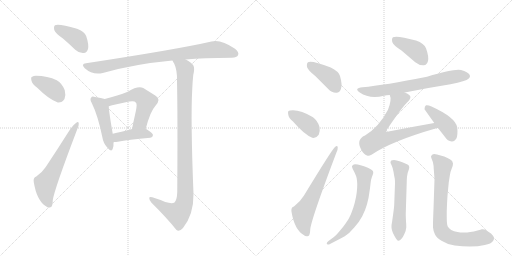
t = 0.00 s
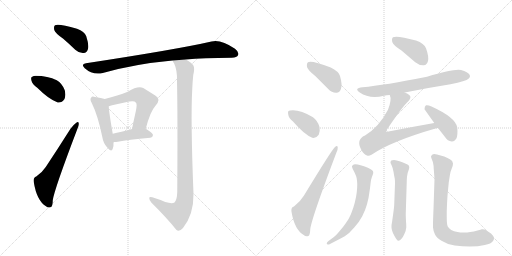
t = 2.58 s
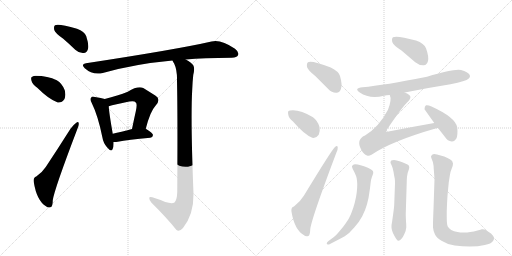
t = 5.15 s
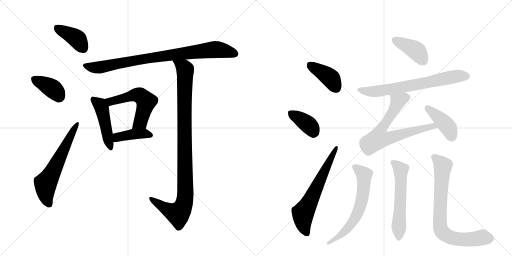
t = 7.72 s
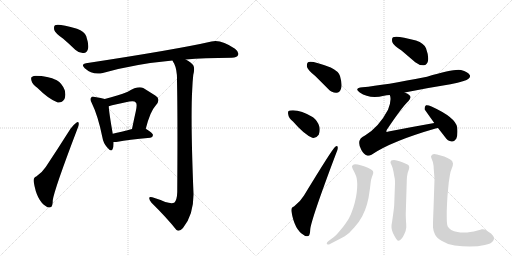
t = 10.30 s
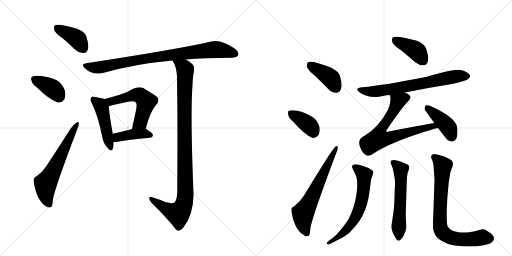
t = 12.87 s

The animated SVG that drew these frames (rendered in a browser with its animation timeline set to each time). Animation: 18 CSS @keyframes rules; one cycle of 12.87 s.

<svg version="1.1" viewBox="0 0 2048 1024" xmlns="http://www.w3.org/2000/svg">
  <g stroke="lightgray" stroke-dasharray="1,1" stroke-width="1" transform="scale(4, 4)">
    <line x1="0" y1="0" x2="256" y2="256"></line>
    <line x1="256" y1="0" x2="0" y2="256"></line>
    <line x1="128" y1="0" x2="128" y2="256"></line>
    <line x1="0" y1="128" x2="256" y2="128"></line>
    <line x1="256" y1="0" x2="512" y2="256"></line>
    <line x1="512" y1="0" x2="256" y2="256"></line>
    <line x1="384" y1="0" x2="384" y2="256"></line>
    <line x1="256" y1="128" x2="512" y2="128"></line>
  </g>
<g transform="scale(1, -1) translate(0, -850)">
   <style type="text/css">
    @keyframes keyframes0 {
      from {
       stroke: black;
       stroke-dashoffset: 394;
       stroke-width: 128;
       }
       56% {
       animation-timing-function: step-end;
       stroke: black;
       stroke-dashoffset: 0;
       stroke-width: 128;
       }
       to {
       stroke: black;
       stroke-width: 1024;
       }
       }
       #make-me-a-hanzi-animation-0 {
         animation: keyframes0 0.570638s both;
         animation-delay: 0.000000s;
         animation-timing-function: linear;
       }
    @keyframes keyframes1 {
      from {
       stroke: black;
       stroke-dashoffset: 381;
       stroke-width: 128;
       }
       55% {
       animation-timing-function: step-end;
       stroke: black;
       stroke-dashoffset: 0;
       stroke-width: 128;
       }
       to {
       stroke: black;
       stroke-width: 1024;
       }
       }
       #make-me-a-hanzi-animation-1 {
         animation: keyframes1 0.560059s both;
         animation-delay: 0.570638s;
         animation-timing-function: linear;
       }
    @keyframes keyframes2 {
      from {
       stroke: black;
       stroke-dashoffset: 609;
       stroke-width: 128;
       }
       66% {
       animation-timing-function: step-end;
       stroke: black;
       stroke-dashoffset: 0;
       stroke-width: 128;
       }
       to {
       stroke: black;
       stroke-width: 1024;
       }
       }
       #make-me-a-hanzi-animation-2 {
         animation: keyframes2 0.745605s both;
         animation-delay: 1.130697s;
         animation-timing-function: linear;
       }
    @keyframes keyframes3 {
      from {
       stroke: black;
       stroke-dashoffset: 863;
       stroke-width: 128;
       }
       74% {
       animation-timing-function: step-end;
       stroke: black;
       stroke-dashoffset: 0;
       stroke-width: 128;
       }
       to {
       stroke: black;
       stroke-width: 1024;
       }
       }
       #make-me-a-hanzi-animation-3 {
         animation: keyframes3 0.952311s both;
         animation-delay: 1.876302s;
         animation-timing-function: linear;
       }
    @keyframes keyframes4 {
      from {
       stroke: black;
       stroke-dashoffset: 465;
       stroke-width: 128;
       }
       60% {
       animation-timing-function: step-end;
       stroke: black;
       stroke-dashoffset: 0;
       stroke-width: 128;
       }
       to {
       stroke: black;
       stroke-width: 1024;
       }
       }
       #make-me-a-hanzi-animation-4 {
         animation: keyframes4 0.628418s both;
         animation-delay: 2.828613s;
         animation-timing-function: linear;
       }
    @keyframes keyframes5 {
      from {
       stroke: black;
       stroke-dashoffset: 548;
       stroke-width: 128;
       }
       64% {
       animation-timing-function: step-end;
       stroke: black;
       stroke-dashoffset: 0;
       stroke-width: 128;
       }
       to {
       stroke: black;
       stroke-width: 1024;
       }
       }
       #make-me-a-hanzi-animation-5 {
         animation: keyframes5 0.695964s both;
         animation-delay: 3.457031s;
         animation-timing-function: linear;
       }
    @keyframes keyframes6 {
      from {
       stroke: black;
       stroke-dashoffset: 408;
       stroke-width: 128;
       }
       57% {
       animation-timing-function: step-end;
       stroke: black;
       stroke-dashoffset: 0;
       stroke-width: 128;
       }
       to {
       stroke: black;
       stroke-width: 1024;
       }
       }
       #make-me-a-hanzi-animation-6 {
         animation: keyframes6 0.582031s both;
         animation-delay: 4.152995s;
         animation-timing-function: linear;
       }
    @keyframes keyframes7 {
      from {
       stroke: black;
       stroke-dashoffset: 1018;
       stroke-width: 128;
       }
       77% {
       animation-timing-function: step-end;
       stroke: black;
       stroke-dashoffset: 0;
       stroke-width: 128;
       }
       to {
       stroke: black;
       stroke-width: 1024;
       }
       }
       #make-me-a-hanzi-animation-7 {
         animation: keyframes7 1.078451s both;
         animation-delay: 4.735026s;
         animation-timing-function: linear;
       }
    @keyframes keyframes8 {
      from {
       stroke: black;
       stroke-dashoffset: 401;
       stroke-width: 128;
       }
       57% {
       animation-timing-function: step-end;
       stroke: black;
       stroke-dashoffset: 0;
       stroke-width: 128;
       }
       to {
       stroke: black;
       stroke-width: 1024;
       }
       }
       #make-me-a-hanzi-animation-8 {
         animation: keyframes8 0.576335s both;
         animation-delay: 5.813477s;
         animation-timing-function: linear;
       }
    @keyframes keyframes9 {
      from {
       stroke: black;
       stroke-dashoffset: 378;
       stroke-width: 128;
       }
       55% {
       animation-timing-function: step-end;
       stroke: black;
       stroke-dashoffset: 0;
       stroke-width: 128;
       }
       to {
       stroke: black;
       stroke-width: 1024;
       }
       }
       #make-me-a-hanzi-animation-9 {
         animation: keyframes9 0.557617s both;
         animation-delay: 6.389811s;
         animation-timing-function: linear;
       }
    @keyframes keyframes10 {
      from {
       stroke: black;
       stroke-dashoffset: 632;
       stroke-width: 128;
       }
       67% {
       animation-timing-function: step-end;
       stroke: black;
       stroke-dashoffset: 0;
       stroke-width: 128;
       }
       to {
       stroke: black;
       stroke-width: 1024;
       }
       }
       #make-me-a-hanzi-animation-10 {
         animation: keyframes10 0.764323s both;
         animation-delay: 6.947428s;
         animation-timing-function: linear;
       }
    @keyframes keyframes11 {
      from {
       stroke: black;
       stroke-dashoffset: 402;
       stroke-width: 128;
       }
       57% {
       animation-timing-function: step-end;
       stroke: black;
       stroke-dashoffset: 0;
       stroke-width: 128;
       }
       to {
       stroke: black;
       stroke-width: 1024;
       }
       }
       #make-me-a-hanzi-animation-11 {
         animation: keyframes11 0.577148s both;
         animation-delay: 7.711751s;
         animation-timing-function: linear;
       }
    @keyframes keyframes12 {
      from {
       stroke: black;
       stroke-dashoffset: 689;
       stroke-width: 128;
       }
       69% {
       animation-timing-function: step-end;
       stroke: black;
       stroke-dashoffset: 0;
       stroke-width: 128;
       }
       to {
       stroke: black;
       stroke-width: 1024;
       }
       }
       #make-me-a-hanzi-animation-12 {
         animation: keyframes12 0.810710s both;
         animation-delay: 8.288900s;
         animation-timing-function: linear;
       }
    @keyframes keyframes13 {
      from {
       stroke: black;
       stroke-dashoffset: 701;
       stroke-width: 128;
       }
       70% {
       animation-timing-function: step-end;
       stroke: black;
       stroke-dashoffset: 0;
       stroke-width: 128;
       }
       to {
       stroke: black;
       stroke-width: 1024;
       }
       }
       #make-me-a-hanzi-animation-13 {
         animation: keyframes13 0.820475s both;
         animation-delay: 9.099609s;
         animation-timing-function: linear;
       }
    @keyframes keyframes14 {
      from {
       stroke: black;
       stroke-dashoffset: 412;
       stroke-width: 128;
       }
       57% {
       animation-timing-function: step-end;
       stroke: black;
       stroke-dashoffset: 0;
       stroke-width: 128;
       }
       to {
       stroke: black;
       stroke-width: 1024;
       }
       }
       #make-me-a-hanzi-animation-14 {
         animation: keyframes14 0.585286s both;
         animation-delay: 9.920085s;
         animation-timing-function: linear;
       }
    @keyframes keyframes15 {
      from {
       stroke: black;
       stroke-dashoffset: 639;
       stroke-width: 128;
       }
       68% {
       animation-timing-function: step-end;
       stroke: black;
       stroke-dashoffset: 0;
       stroke-width: 128;
       }
       to {
       stroke: black;
       stroke-width: 1024;
       }
       }
       #make-me-a-hanzi-animation-15 {
         animation: keyframes15 0.770020s both;
         animation-delay: 10.505371s;
         animation-timing-function: linear;
       }
    @keyframes keyframes16 {
      from {
       stroke: black;
       stroke-dashoffset: 578;
       stroke-width: 128;
       }
       65% {
       animation-timing-function: step-end;
       stroke: black;
       stroke-dashoffset: 0;
       stroke-width: 128;
       }
       to {
       stroke: black;
       stroke-width: 1024;
       }
       }
       #make-me-a-hanzi-animation-16 {
         animation: keyframes16 0.720378s both;
         animation-delay: 11.275391s;
         animation-timing-function: linear;
       }
    @keyframes keyframes17 {
      from {
       stroke: black;
       stroke-dashoffset: 770;
       stroke-width: 128;
       }
       71% {
       animation-timing-function: step-end;
       stroke: black;
       stroke-dashoffset: 0;
       stroke-width: 128;
       }
       to {
       stroke: black;
       stroke-width: 1024;
       }
       }
       #make-me-a-hanzi-animation-17 {
         animation: keyframes17 0.876628s both;
         animation-delay: 11.995768s;
         animation-timing-function: linear;
       }
</style>
<path d="M 253 695 Q 275 676 301 651 Q 317 636 335 638 Q 347 639 352 654 Q 356 672 345 705 Q 338 724 308 735 Q 233 757 220 749 Q 214 745 217 730 Q 221 717 253 695 Z" fill="lightgray"></path> 
<path d="M 149 499 Q 195 453 231 440 Q 249 439 258 454 Q 264 470 259 489 Q 249 516 227 529 Q 191 547 143 547 Q 134 547 129 543 Q 122 542 126 527 Q 129 514 149 499 Z" fill="lightgray"></path> 
<path d="M 145 144 Q 132 140 135 122 Q 147 47 184 25 Q 191 18 202 21 Q 211 22 211 49 Q 217 92 309 333 Q 316 349 315 356 Q 314 366 305 359 Q 295 352 282 335 Q 230 253 183 182 Q 171 163 145 144 Z" fill="lightgray"></path> 
<path d="M 743 612 Q 813 618 927 619 Q 948 620 952 629 Q 958 641 940 655 Q 883 694 846 684 Q 711 653 344 597 Q 322 594 339 577 Q 370 549 411 558 Q 537 594 690 608 L 743 612 Z" fill="lightgray"></path> 
<path d="M 419 454 Q 406 458 380 462 Q 368 466 365 460 Q 358 454 367 438 Q 392 387 409 303 Q 413 278 428 261 Q 446 239 451 255 Q 455 265 454 282 L 451 315 Q 436 400 435 425 C 433 450 433 450 419 454 Z" fill="lightgray"></path> 
<path d="M 583 335 Q 601 405 622 427 Q 646 454 621 468 Q 602 480 573 498 Q 552 508 511 483 Q 472 467 419 454 C 390 447 406 417 435 425 Q 457 432 517 444 Q 538 448 543 440 Q 550 436 543 404 Q 536 373 528 334 C 522 305 575 306 583 335 Z" fill="lightgray"></path> 
<path d="M 454 282 Q 461 281 471 283 Q 511 292 601 299 Q 611 300 612 310 Q 612 317 583 335 C 568 345 557 342 528 334 Q 483 322 451 315 C 422 309 424 284 454 282 Z" fill="lightgray"></path> 
<path d="M 661 42 Q 639 52 609 61 Q 597 65 597 58 Q 596 51 606 39 Q 667 -21 705 -69 Q 717 -79 732 -62 Q 775 -8 774 75 Q 762 372 769 494 Q 770 522 773 550 Q 780 578 773 589 Q 766 599 743 612 C 718 628 677 635 690 608 Q 691 604 697 595 Q 709 570 708 527 Q 711 391 709 82 Q 708 51 698 40 Q 688 34 661 42 Z" fill="lightgray"></path> 
<path d="M 1262 545 L 1313 494 Q 1328 478 1346 479 Q 1359 480 1364 495 Q 1370 511 1360 546 Q 1354 565 1323 580 Q 1245 610 1232 601 Q 1226 597 1228 582 Q 1232 569 1262 545 Z" fill="lightgray"></path> 
<path d="M 1172 364 Q 1217 312 1249 299 Q 1265 296 1275 311 Q 1281 324 1278 342 Q 1271 367 1252 381 Q 1197 414 1160 408 Q 1157 408 1157 407 Q 1150 406 1153 392 Q 1154 379 1172 364 Z" fill="lightgray"></path> 
<path d="M 1176 24 Q 1163 21 1166 3 Q 1178 -69 1215 -90 Q 1222 -97 1233 -94 Q 1240 -93 1241 -67 Q 1245 -27 1345 238 Q 1352 254 1351 260 Q 1350 270 1341 263 Q 1329 254 1216 68 Q 1203 46 1176 24 Z" fill="lightgray"></path> 
<path d="M 1606 648 L 1661 601 Q 1677 588 1695 589 Q 1708 590 1712 606 Q 1716 624 1704 657 Q 1697 676 1664 688 Q 1588 709 1572 701 Q 1566 697 1569 682 Q 1573 669 1606 648 Z" fill="lightgray"></path> 
<path d="M 1619 480 Q 1707 498 1802 513 Q 1865 526 1874 535 Q 1883 542 1879 550 Q 1872 562 1844 570 Q 1817 576 1708 543 Q 1537 509 1450 501 Q 1414 497 1439 480 Q 1478 453 1536 467 Q 1546 470 1559 470 L 1619 480 Z" fill="lightgray"></path> 
<path d="M 1737 358 Q 1646 342 1554 324 Q 1547 321 1545 324 Q 1544 325 1548 332 Q 1609 423 1634 446 Q 1647 461 1638 469 Q 1632 476 1619 480 C 1592 493 1553 499 1559 470 Q 1568 452 1552 411 Q 1516 342 1460 308 Q 1423 292 1445 251 Q 1455 232 1468 228 Q 1475 225 1486 231 Q 1565 285 1742 336 Q 1746 337 1752 338 C 1781 345 1767 363 1737 358 Z" fill="lightgray"></path> 
<path d="M 1752 338 L 1780 302 Q 1790 286 1807 284 Q 1817 283 1825 295 Q 1832 308 1829 340 Q 1823 380 1726 424 Q 1711 431 1704 429 Q 1698 426 1698 413 L 1737 358 L 1752 338 Z" fill="lightgray"></path> 
<path d="M 1314 -114 Q 1307 -119 1307 -123 Q 1307 -125 1308 -126 Q 1310 -128 1313 -128 Q 1316 -128 1320 -126 L 1345 -113 Q 1359 -106 1379 -95 Q 1397 -84 1417 -60 Q 1437 -38 1449 -15 Q 1461 8 1468 33 Q 1475 58 1477 77 Q 1480 96 1482 114 Q 1483 131 1488 143 Q 1493 156 1493 158 Q 1493 162 1492 165 Q 1491 169 1481 174 Q 1473 180 1459 184 Q 1447 189 1431 192 Q 1425 193 1421 193 Q 1417 193 1415 192 Q 1411 190 1408 186 L 1408 184 Q 1408 179 1413 170 Q 1419 159 1423 149 Q 1428 138 1429 114 Q 1429 98 1427 81 Q 1425 63 1419 39 Q 1413 16 1404 -6 Q 1395 -28 1383 -43 Q 1373 -58 1357 -76 Q 1342 -94 1333 -100 L 1314 -114 Z" fill="lightgray"></path> 
<path d="M 1627 124 Q 1627 130 1628 143 Q 1629 157 1634 168 Q 1637 177 1637 180 Q 1637 184 1635 188 Q 1632 192 1621 196 Q 1609 202 1598 205 Q 1587 209 1576 210 Q 1569 210 1565 208 Q 1563 206 1562 202 L 1562 201 Q 1562 197 1566 190 Q 1570 182 1574 163 Q 1577 144 1579 136 Q 1580 128 1580 116 L 1577 35 Q 1577 24 1572 -11 L 1568 -39 Q 1566 -49 1566 -55 L 1566 -59 Q 1566 -66 1569 -74 Q 1571 -83 1578 -94 Q 1588 -113 1593 -113 L 1594 -113 Q 1600 -112 1605 -106 Q 1611 -101 1617 -87 Q 1624 -74 1625 -60 L 1625 -54 Q 1625 -47 1624 -35 Q 1623 -18 1623 -6 L 1627 124 Z" fill="lightgray"></path> 
<path d="M 1738 134 L 1734 14 Q 1732 -32 1732 -50 L 1732 -60 Q 1733 -74 1740 -88 Q 1747 -102 1768 -114 Q 1789 -128 1819 -132 Q 1850 -136 1879 -136 Q 1913 -136 1939 -130 Q 1965 -125 1972 -114 Q 1976 -109 1976 -103 Q 1976 -101 1975 -98 Q 1973 -92 1964 -84 L 1946 -72 Q 1938 -67 1930 -67 L 1927 -67 Q 1925 -68 1910 -72 Q 1895 -77 1881 -78 Q 1867 -80 1860 -80 L 1853 -80 Q 1841 -80 1830 -78 Q 1815 -76 1805 -70 Q 1795 -63 1791 -56 Q 1787 -49 1787 -18 L 1787 6 Q 1789 58 1791 79 L 1795 120 Q 1798 140 1800 152 Q 1802 164 1807 176 Q 1812 188 1812 195 Q 1812 197 1811 199 Q 1811 206 1801 212 Q 1791 218 1777 224 L 1748 232 Q 1742 234 1737 234 Q 1733 234 1730 232 Q 1725 229 1724 224 Q 1724 220 1728 211 Q 1732 202 1733 194 Q 1735 186 1735 174 Q 1736 162 1738 134 Z" fill="lightgray"></path> 
      <clipPath id="make-me-a-hanzi-clip-0">
      <path d="M 253 695 Q 275 676 301 651 Q 317 636 335 638 Q 347 639 352 654 Q 356 672 345 705 Q 338 724 308 735 Q 233 757 220 749 Q 214 745 217 730 Q 221 717 253 695 Z" fill="lightgray"></path>
      </clipPath>
      <path clip-path="url(#make-me-a-hanzi-clip-0)" d="M 226 741 L 311 692 L 332 658 " fill="none" id="make-me-a-hanzi-animation-0" stroke-dasharray="266 532" stroke-linecap="round"></path>

      <clipPath id="make-me-a-hanzi-clip-1">
      <path d="M 149 499 Q 195 453 231 440 Q 249 439 258 454 Q 264 470 259 489 Q 249 516 227 529 Q 191 547 143 547 Q 134 547 129 543 Q 122 542 126 527 Q 129 514 149 499 Z" fill="lightgray"></path>
      </clipPath>
      <path clip-path="url(#make-me-a-hanzi-clip-1)" d="M 134 534 L 206 498 L 235 464 " fill="none" id="make-me-a-hanzi-animation-1" stroke-dasharray="253 506" stroke-linecap="round"></path>

      <clipPath id="make-me-a-hanzi-clip-2">
      <path d="M 145 144 Q 132 140 135 122 Q 147 47 184 25 Q 191 18 202 21 Q 211 22 211 49 Q 217 92 309 333 Q 316 349 315 356 Q 314 366 305 359 Q 295 352 282 335 Q 230 253 183 182 Q 171 163 145 144 Z" fill="lightgray"></path>
      </clipPath>
      <path clip-path="url(#make-me-a-hanzi-clip-2)" d="M 196 33 L 184 63 L 182 115 L 308 352 " fill="none" id="make-me-a-hanzi-animation-2" stroke-dasharray="481 962" stroke-linecap="round"></path>

      <clipPath id="make-me-a-hanzi-clip-3">
      <path d="M 743 612 Q 813 618 927 619 Q 948 620 952 629 Q 958 641 940 655 Q 883 694 846 684 Q 711 653 344 597 Q 322 594 339 577 Q 370 549 411 558 Q 537 594 690 608 L 743 612 Z" fill="lightgray"></path>
      </clipPath>
      <path clip-path="url(#make-me-a-hanzi-clip-3)" d="M 341 587 L 389 579 L 544 610 L 857 652 L 940 635 " fill="none" id="make-me-a-hanzi-animation-3" stroke-dasharray="735 1470" stroke-linecap="round"></path>

      <clipPath id="make-me-a-hanzi-clip-4">
      <path d="M 419 454 Q 406 458 380 462 Q 368 466 365 460 Q 358 454 367 438 Q 392 387 409 303 Q 413 278 428 261 Q 446 239 451 255 Q 455 265 454 282 L 451 315 Q 436 400 435 425 C 433 450 433 450 419 454 Z" fill="lightgray"></path>
      </clipPath>
      <path clip-path="url(#make-me-a-hanzi-clip-4)" d="M 374 452 L 407 417 L 440 260 " fill="none" id="make-me-a-hanzi-animation-4" stroke-dasharray="337 674" stroke-linecap="round"></path>

      <clipPath id="make-me-a-hanzi-clip-5">
      <path d="M 583 335 Q 601 405 622 427 Q 646 454 621 468 Q 602 480 573 498 Q 552 508 511 483 Q 472 467 419 454 C 390 447 406 417 435 425 Q 457 432 517 444 Q 538 448 543 440 Q 550 436 543 404 Q 536 373 528 334 C 522 305 575 306 583 335 Z" fill="lightgray"></path>
      </clipPath>
      <path clip-path="url(#make-me-a-hanzi-clip-5)" d="M 427 452 L 445 445 L 548 470 L 558 469 L 576 454 L 585 444 L 562 361 L 535 341 " fill="none" id="make-me-a-hanzi-animation-5" stroke-dasharray="420 840" stroke-linecap="round"></path>

      <clipPath id="make-me-a-hanzi-clip-6">
      <path d="M 454 282 Q 461 281 471 283 Q 511 292 601 299 Q 611 300 612 310 Q 612 317 583 335 C 568 345 557 342 528 334 Q 483 322 451 315 C 422 309 424 284 454 282 Z" fill="lightgray"></path>
      </clipPath>
      <path clip-path="url(#make-me-a-hanzi-clip-6)" d="M 458 288 L 475 303 L 535 314 L 582 316 L 602 309 " fill="none" id="make-me-a-hanzi-animation-6" stroke-dasharray="280 560" stroke-linecap="round"></path>

      <clipPath id="make-me-a-hanzi-clip-7">
      <path d="M 661 42 Q 639 52 609 61 Q 597 65 597 58 Q 596 51 606 39 Q 667 -21 705 -69 Q 717 -79 732 -62 Q 775 -8 774 75 Q 762 372 769 494 Q 770 522 773 550 Q 780 578 773 589 Q 766 599 743 612 C 718 628 677 635 690 608 Q 691 604 697 595 Q 709 570 708 527 Q 711 391 709 82 Q 708 51 698 40 Q 688 34 661 42 Z" fill="lightgray"></path>
      </clipPath>
      <path clip-path="url(#make-me-a-hanzi-clip-7)" d="M 697 603 L 736 580 L 741 565 L 742 85 L 737 36 L 712 -5 L 663 16 L 604 55 " fill="none" id="make-me-a-hanzi-animation-7" stroke-dasharray="890 1780" stroke-linecap="round"></path>

      <clipPath id="make-me-a-hanzi-clip-8">
      <path d="M 1262 545 L 1313 494 Q 1328 478 1346 479 Q 1359 480 1364 495 Q 1370 511 1360 546 Q 1354 565 1323 580 Q 1245 610 1232 601 Q 1226 597 1228 582 Q 1232 569 1262 545 Z" fill="lightgray"></path>
      </clipPath>
      <path clip-path="url(#make-me-a-hanzi-clip-8)" d="M 1238 593 L 1320 539 L 1344 499 " fill="none" id="make-me-a-hanzi-animation-8" stroke-dasharray="273 546" stroke-linecap="round"></path>

      <clipPath id="make-me-a-hanzi-clip-9">
      <path d="M 1172 364 Q 1217 312 1249 299 Q 1265 296 1275 311 Q 1281 324 1278 342 Q 1271 367 1252 381 Q 1197 414 1160 408 Q 1157 408 1157 407 Q 1150 406 1153 392 Q 1154 379 1172 364 Z" fill="lightgray"></path>
      </clipPath>
      <path clip-path="url(#make-me-a-hanzi-clip-9)" d="M 1162 398 L 1227 357 L 1254 321 " fill="none" id="make-me-a-hanzi-animation-9" stroke-dasharray="250 500" stroke-linecap="round"></path>

      <clipPath id="make-me-a-hanzi-clip-10">
      <path d="M 1176 24 Q 1163 21 1166 3 Q 1178 -69 1215 -90 Q 1222 -97 1233 -94 Q 1240 -93 1241 -67 Q 1245 -27 1345 238 Q 1352 254 1351 260 Q 1350 270 1341 263 Q 1329 254 1216 68 Q 1203 46 1176 24 Z" fill="lightgray"></path>
      </clipPath>
      <path clip-path="url(#make-me-a-hanzi-clip-10)" d="M 1227 -84 L 1215 -55 L 1212 -3 L 1345 257 " fill="none" id="make-me-a-hanzi-animation-10" stroke-dasharray="504 1008" stroke-linecap="round"></path>

      <clipPath id="make-me-a-hanzi-clip-11">
      <path d="M 1606 648 L 1661 601 Q 1677 588 1695 589 Q 1708 590 1712 606 Q 1716 624 1704 657 Q 1697 676 1664 688 Q 1588 709 1572 701 Q 1566 697 1569 682 Q 1573 669 1606 648 Z" fill="lightgray"></path>
      </clipPath>
      <path clip-path="url(#make-me-a-hanzi-clip-11)" d="M 1578 693 L 1665 647 L 1693 608 " fill="none" id="make-me-a-hanzi-animation-11" stroke-dasharray="274 548" stroke-linecap="round"></path>

      <clipPath id="make-me-a-hanzi-clip-12">
      <path d="M 1619 480 Q 1707 498 1802 513 Q 1865 526 1874 535 Q 1883 542 1879 550 Q 1872 562 1844 570 Q 1817 576 1708 543 Q 1537 509 1450 501 Q 1414 497 1439 480 Q 1478 453 1536 467 Q 1546 470 1559 470 L 1619 480 Z" fill="lightgray"></path>
      </clipPath>
      <path clip-path="url(#make-me-a-hanzi-clip-12)" d="M 1441 492 L 1463 485 L 1510 485 L 1814 543 L 1867 546 " fill="none" id="make-me-a-hanzi-animation-12" stroke-dasharray="561 1122" stroke-linecap="round"></path>

      <clipPath id="make-me-a-hanzi-clip-13">
      <path d="M 1737 358 Q 1646 342 1554 324 Q 1547 321 1545 324 Q 1544 325 1548 332 Q 1609 423 1634 446 Q 1647 461 1638 469 Q 1632 476 1619 480 C 1592 493 1553 499 1559 470 Q 1568 452 1552 411 Q 1516 342 1460 308 Q 1423 292 1445 251 Q 1455 232 1468 228 Q 1475 225 1486 231 Q 1565 285 1742 336 Q 1746 337 1752 338 C 1781 345 1767 363 1737 358 Z" fill="lightgray"></path>
      </clipPath>
      <path clip-path="url(#make-me-a-hanzi-clip-13)" d="M 1626 459 L 1601 450 L 1587 435 L 1564 388 L 1518 322 L 1514 296 L 1559 298 L 1716 343 L 1746 341 " fill="none" id="make-me-a-hanzi-animation-13" stroke-dasharray="573 1146" stroke-linecap="round"></path>

      <clipPath id="make-me-a-hanzi-clip-14">
      <path d="M 1752 338 L 1780 302 Q 1790 286 1807 284 Q 1817 283 1825 295 Q 1832 308 1829 340 Q 1823 380 1726 424 Q 1711 431 1704 429 Q 1698 426 1698 413 L 1737 358 L 1752 338 Z" fill="lightgray"></path>
      </clipPath>
      <path clip-path="url(#make-me-a-hanzi-clip-14)" d="M 1708 421 L 1787 348 L 1807 304 " fill="none" id="make-me-a-hanzi-animation-14" stroke-dasharray="284 568" stroke-linecap="round"></path>

      <clipPath id="make-me-a-hanzi-clip-15">
      <path d="M 1314 -114 Q 1307 -119 1307 -123 Q 1307 -125 1308 -126 Q 1310 -128 1313 -128 Q 1316 -128 1320 -126 L 1345 -113 Q 1359 -106 1379 -95 Q 1397 -84 1417 -60 Q 1437 -38 1449 -15 Q 1461 8 1468 33 Q 1475 58 1477 77 Q 1480 96 1482 114 Q 1483 131 1488 143 Q 1493 156 1493 158 Q 1493 162 1492 165 Q 1491 169 1481 174 Q 1473 180 1459 184 Q 1447 189 1431 192 Q 1425 193 1421 193 Q 1417 193 1415 192 Q 1411 190 1408 186 L 1408 184 Q 1408 179 1413 170 Q 1419 159 1423 149 Q 1428 138 1429 114 Q 1429 98 1427 81 Q 1425 63 1419 39 Q 1413 16 1404 -6 Q 1395 -28 1383 -43 Q 1373 -58 1357 -76 Q 1342 -94 1333 -100 L 1314 -114 Z" fill="lightgray"></path>
      </clipPath>
      <path clip-path="url(#make-me-a-hanzi-clip-15)" d="M 1415 185 L 1457 151 L 1450 61 L 1432 1 L 1390 -64 L 1356 -96 L 1312 -123 " fill="none" id="make-me-a-hanzi-animation-15" stroke-dasharray="511 1022" stroke-linecap="round"></path>

      <clipPath id="make-me-a-hanzi-clip-16">
      <path d="M 1627 124 Q 1627 130 1628 143 Q 1629 157 1634 168 Q 1637 177 1637 180 Q 1637 184 1635 188 Q 1632 192 1621 196 Q 1609 202 1598 205 Q 1587 209 1576 210 Q 1569 210 1565 208 Q 1563 206 1562 202 L 1562 201 Q 1562 197 1566 190 Q 1570 182 1574 163 Q 1577 144 1579 136 Q 1580 128 1580 116 L 1577 35 Q 1577 24 1572 -11 L 1568 -39 Q 1566 -49 1566 -55 L 1566 -59 Q 1566 -66 1569 -74 Q 1571 -83 1578 -94 Q 1588 -113 1593 -113 L 1594 -113 Q 1600 -112 1605 -106 Q 1611 -101 1617 -87 Q 1624 -74 1625 -60 L 1625 -54 Q 1625 -47 1624 -35 Q 1623 -18 1623 -6 L 1627 124 Z" fill="lightgray"></path>
      </clipPath>
      <path clip-path="url(#make-me-a-hanzi-clip-16)" d="M 1571 202 L 1603 171 L 1594 -106 " fill="none" id="make-me-a-hanzi-animation-16" stroke-dasharray="450 900" stroke-linecap="round"></path>

      <clipPath id="make-me-a-hanzi-clip-17">
      <path d="M 1738 134 L 1734 14 Q 1732 -32 1732 -50 L 1732 -60 Q 1733 -74 1740 -88 Q 1747 -102 1768 -114 Q 1789 -128 1819 -132 Q 1850 -136 1879 -136 Q 1913 -136 1939 -130 Q 1965 -125 1972 -114 Q 1976 -109 1976 -103 Q 1976 -101 1975 -98 Q 1973 -92 1964 -84 L 1946 -72 Q 1938 -67 1930 -67 L 1927 -67 Q 1925 -68 1910 -72 Q 1895 -77 1881 -78 Q 1867 -80 1860 -80 L 1853 -80 Q 1841 -80 1830 -78 Q 1815 -76 1805 -70 Q 1795 -63 1791 -56 Q 1787 -49 1787 -18 L 1787 6 Q 1789 58 1791 79 L 1795 120 Q 1798 140 1800 152 Q 1802 164 1807 176 Q 1812 188 1812 195 Q 1812 197 1811 199 Q 1811 206 1801 212 Q 1791 218 1777 224 L 1748 232 Q 1742 234 1737 234 Q 1733 234 1730 232 Q 1725 229 1724 224 Q 1724 220 1728 211 Q 1732 202 1733 194 Q 1735 186 1735 174 Q 1736 162 1738 134 Z" fill="lightgray"></path>
      </clipPath>
      <path clip-path="url(#make-me-a-hanzi-clip-17)" d="M 1737 221 L 1771 186 L 1760 0 L 1760 -46 L 1768 -76 L 1788 -93 L 1817 -104 L 1872 -108 L 1930 -99 L 1960 -104 " fill="none" id="make-me-a-hanzi-animation-17" stroke-dasharray="642 1284" stroke-linecap="round"></path>

</g>
</svg>
